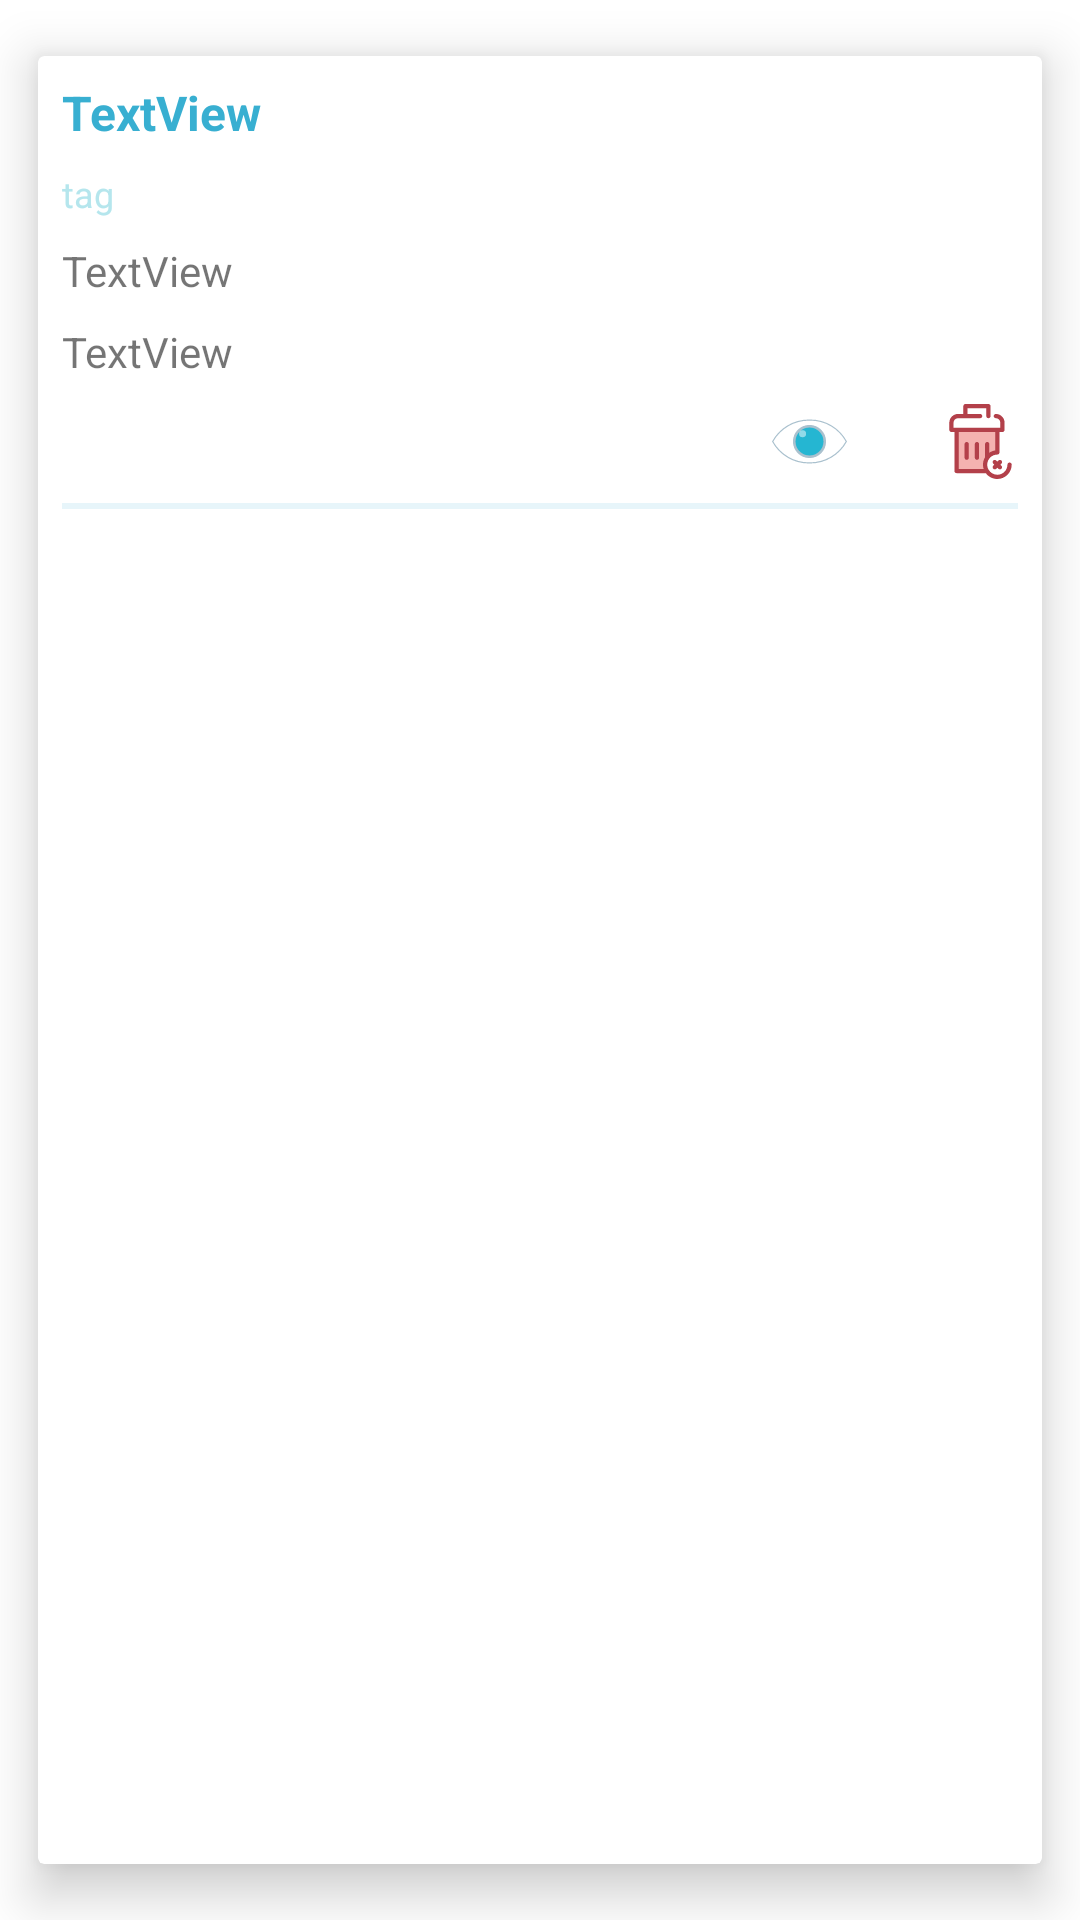

Here is an Android app screen rendered from its layout file. Give the layout XML and the strings, colors and styles it references.
<!-- AndroidManifest.xml: application theme Theme.ElGoumri.NoActionBar -->
<!-- res/layout/annonceitem.xml -->
<?xml version="1.0" encoding="utf-8"?>
<androidx.cardview.widget.CardView xmlns:android="http://schemas.android.com/apk/res/android"
    xmlns:app="http://schemas.android.com/apk/res-auto"
    xmlns:tools="http://schemas.android.com/tools"
    android:layout_width="match_parent"
    android:layout_height="wrap_content"
    app:cardBackgroundColor="@color/white"
    app:cardElevation="10dp"
    app:cardMaxElevation="12dp"
    app:cardPreventCornerOverlap="true"
    app:cardUseCompatPadding="true">

    <androidx.constraintlayout.widget.ConstraintLayout
        android:layout_width="match_parent"
        android:layout_height="wrap_content"
        android:padding="8dp">

        <TextView
            android:id="@+id/annonce_titre_tv"
            android:layout_width="match_parent"
            android:layout_height="wrap_content"
            android:text="TextView"
            android:textColor="@color/color_2"
            android:textSize="16dp"
            android:textStyle="bold"
            app:layout_constraintEnd_toEndOf="parent"
            app:layout_constraintStart_toStartOf="parent"
            app:layout_constraintTop_toTopOf="parent" />

        <TextView
            android:id="@+id/annonce_tag_tv"
            android:layout_width="match_parent"
            android:layout_height="wrap_content"
            android:layout_marginTop="8dp"
            android:text="tag"
            android:textColor="@color/color_1"
            android:textSize="12dp"
            app:layout_constraintStart_toStartOf="parent"
            app:layout_constraintTop_toBottomOf="@+id/annonce_titre_tv" />

        <TextView
            android:id="@+id/annonce_depart_tv"
            android:layout_width="match_parent"
            android:layout_height="wrap_content"
            android:layout_marginTop="8dp"
            android:text="TextView"
            app:layout_constraintEnd_toEndOf="parent"
            app:layout_constraintStart_toStartOf="parent"
            app:layout_constraintTop_toBottomOf="@+id/annonce_tag_tv" />

        <TextView
            android:id="@+id/annonce_arv_tv"
            android:layout_width="match_parent"
            android:layout_height="wrap_content"
            android:layout_marginTop="8dp"
            android:text="TextView"
            app:layout_constraintEnd_toEndOf="parent"
            app:layout_constraintStart_toStartOf="parent"
            app:layout_constraintTop_toBottomOf="@+id/annonce_depart_tv" />

        <ImageView
            android:id="@+id/annonce_view_img"
            android:layout_width="wrap_content"
            android:layout_height="wrap_content"
            android:layout_marginEnd="32dp"
            android:layout_weight="1"
            app:layout_constraintEnd_toStartOf="@+id/annonce_delete_img"
            app:layout_constraintTop_toTopOf="@+id/annonce_delete_img"
            app:srcCompat="@drawable/ic_view_eye_svgrepo_com" />

        <ImageView
            android:id="@+id/annonce_delete_img"
            android:layout_width="wrap_content"
            android:layout_height="wrap_content"
            android:layout_gravity="end"
            android:layout_marginTop="8dp"
            android:layout_weight="1"
            app:layout_constraintEnd_toEndOf="parent"
            app:layout_constraintTop_toBottomOf="@+id/annonce_arv_tv"
            app:srcCompat="@drawable/ic_delete_svgrepo_com" />

        <View
            android:id="@+id/divider2"
            android:layout_width="match_parent"
            android:layout_height="2dp"
            android:layout_marginTop="8dp"
            android:background="?android:attr/listDivider"
            android:backgroundTint="@color/color_2"
            app:layout_constraintBottom_toBottomOf="parent"
            app:layout_constraintEnd_toEndOf="parent"
            app:layout_constraintStart_toStartOf="parent"
            app:layout_constraintTop_toBottomOf="@+id/annonce_view_img"
            app:layout_constraintVertical_bias="0.0" />
    </androidx.constraintlayout.widget.ConstraintLayout>

</androidx.cardview.widget.CardView>
<!-- resources referenced by this layout -->
<resources>
  <color name="color_1">#b5e6ed</color>
  <color name="color_2">#38afd1</color>
  <color name="white">#FFFFFFFF</color>
  <!-- drawable ic_delete_svgrepo_com: vector/xml drawable (drawable, 4511 chars, omitted) -->
  <!-- drawable ic_view_eye_svgrepo_com (drawable) -->
  <vector android:height="25dp" android:viewportHeight="512"
      android:viewportWidth="512" android:width="25dp" xmlns:android="http://schemas.android.com/apk/res/android">
      <path android:fillColor="#FFFFFF" android:pathData="M255.78,402.19C151.43,403.67 54.78,347.45 4.47,256.01c50.6,-91.36 147.31,-147.52 251.74,-146.18c104.53,-2.13 201.5,54.27 251.33,146.18C456.94,347.37 360.22,403.53 255.78,402.19z"/>
      <path android:fillColor="#AAC1CE" android:pathData="M256.22,113.83c102.28,-2.11 197.3,52.62 246.81,142.14c-50.25,88.99 -145.01,143.51 -247.2,142.22c-102.1,1.38 -196.8,-53.17 -246.83,-142.18c50.26,-88.98 145.02,-143.48 247.2,-142.19M256.19,105.81C149.42,103.97 50.55,161.93 0,256.01C50.31,350.11 149.09,408.11 255.78,406.18C362.57,408.04 461.45,350.09 512,256.01C461.68,161.91 362.9,103.92 256.22,105.83L256.19,105.81z"/>
      <path android:fillColor="#AAC1CE" android:pathData="M255.98,256m-113.2,0a113.2,113.2 0,1 1,226.4 0a113.2,113.2 0,1 1,-226.4 0"/>
      <path android:fillColor="#25B6D2" android:pathData="M255.98,256m-95.32,0a95.32,95.32 0,1 1,190.64 0a95.32,95.32 0,1 1,-190.64 0"/>
      <path android:fillAlpha="0.5" android:fillColor="#FFFFFF"
          android:pathData="M208.72,203.03m-24,0a24,24 0,1 1,48 0a24,24 0,1 1,-48 0" android:strokeAlpha="0.5"/>
  </vector>
  <style name="Theme.ElGoumri.NoActionBar">
          <item name="windowActionBar">false</item>
          <item name="windowNoTitle">true</item>
          <item name="colorPrimary">@color/color_2</item>
      </style>
</resources>
